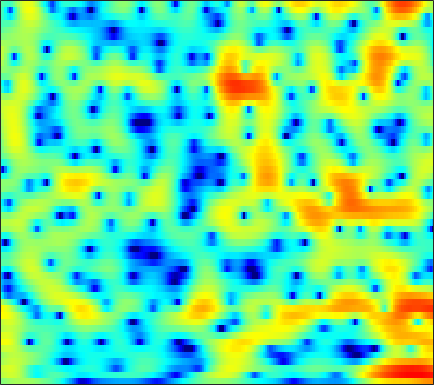

The file beside this chart, header and first rows:
-0.077434, 0.25002, 0.6382, 0.94887, 1.1462, 1.3623, 1.5013, 1.5733, 1.6323, 1.641, 1.6025, 1.5361, 1.4122, 1.2494, 1.1044, 0.88306, 0.63816, 0.42554, 0.12389, -0.21841, -0.59845, -0.88072, -1.33, -1.8356
2.145, 2.59, 3.031, 3.303, 3.401, 3.385, 3.207, 2.958, 2.474, 1.802, 0.9354, 0.1564, -1.044, -2.411, -3.454, -4.704, -5.495, -5.602, -5.181, -4.436, -3.661, -3.152, -2.601, -2.236
2.81, 3.178, 3.539, 3.749, 3.804, 3.736, 3.495, 3.199, 2.649, 1.891, 0.948, 0.1034, -1.165, -2.533, -3.509, -4.541, -5.043, -5.026, -4.657, -4.17, -3.744, -3.53, -3.396, -3.453
1.336, 1.784, 2.274, 2.635, 2.825, 2.955, 2.963, 2.895, 2.708, 2.421, 2.048, 1.74, 1.274, 0.7895, 0.4207, -0.07001, -0.5578, -0.9179, -1.409, -1.951, -2.568, -3.097, -3.954, -5.008
0.6696, 1.228, 1.806, 2.226, 2.432, 2.585, 2.609, 2.546, 2.394, 2.143, 1.84, 1.582, 1.216, 0.8381, 0.5512, 0.1571, -0.2437, -0.5555, -0.9884, -1.474, -2.001, -2.441, -3.084, -3.801
2.626, 2.99, 3.299, 3.422, 3.393, 3.2, 2.838, 2.45, 1.812, 1.065, 0.2578, -0.348, -1.063, -1.58, -1.806, -1.921, -1.862, -1.78, -1.686, -1.669, -1.763, -1.933, -2.284, -2.76
4.872, 5, 5.023, 4.861, 4.605, 4.049, 3.214, 2.402, 0.9743, -0.9525, -3.613, -6.375, -12.16, -21.96, -15.04, -8.878, -5.63, -4.073, -2.695, -1.874, -1.461, -1.382, -1.536, -2.013
3.808, 3.964, 4.036, 3.943, 3.751, 3.344, 2.739, 2.15, 1.193, 0.06624, -1.152, -2.053, -3.075, -3.658, -3.758, -3.496, -2.995, -2.61, -2.142, -1.817, -1.648, -1.645, -1.791, -2.114
2.059, 2.477, 2.855, 3.021, 3.028, 2.868, 2.538, 2.219, 1.692, 1.089, 0.454, -0.0144, -0.6018, -1.094, -1.403, -1.715, -1.922, -2.035, -2.137, -2.216, -2.298, -2.365, -2.477, -2.617
2.546, 3.082, 3.531, 3.701, 3.676, 3.476, 3.116, 2.744, 2.133, 1.416, 0.6257, -0.003001, -0.8649, -1.714, -2.308, -2.978, -3.466, -3.7, -3.826, -3.813, -3.768, -3.777, -3.874, -4.081
5.356, 5.398, 5.285, 4.979, 4.655, 4.061, 3.307, 2.659, 1.692, 0.5894, -0.6453, -1.67, -3.25, -5.127, -6.806, -9.431, -11.61, -11.61, -9.601, -7.414, -5.859, -5.129, -4.767, -5.188
6.069, 5.558, 4.79, 3.906, 3.163, 1.997, 0.7015, -0.4089, -1.962, -3.527, -4.922, -5.76, -6.641, -7.525, -8.294, -9.578, -10.35, -9.917, -7.894, -5.585, -3.674, -2.62, -1.692, -1.238
2.267, 1.314, 0.03437, -1.256, -2.21, -3.535, -5.095, -6.561, -9.274, -13.71, -24.11, -25.51, -14.54, -10.07, -7.994, -5.976, -4.453, -3.425, -2.152, -0.984, 0.08383, 0.7858, 1.572, 2.199
-4.817, -6.921, -9.878, -11.81, -11.85, -10.87, -9.914, -9.46, -9.243, -9.153, -8.902, -8.367, -7.189, -5.688, -4.528, -3.038, -1.718, -0.8294, 0.218, 1.128, 1.898, 2.388, 2.929, 3.346
-8.536, -10.88, -14.28, -16.32, -15.5, -12.93, -10.58, -9.115, -7.512, -6.175, -4.968, -4.126, -3.046, -2.006, -1.254, -0.3189, 0.5313, 1.106, 1.769, 2.317, 2.748, 2.995, 3.228, 3.346
-8.171, -9.352, -10.56, -10.98, -10.68, -9.643, -8.167, -6.962, -5.364, -3.885, -2.564, -1.676, -0.6233, 0.2761, 0.8529, 1.5, 2.016, 2.315, 2.614, 2.799, 2.886, 2.893, 2.829, 2.676
-9.099, -11.88, -17.97, -25.8, -17.52, -11.27, -7.549, -5.482, -3.292, -1.562, -0.1795, 0.6682, 1.574, 2.255, 2.622, 2.935, 3.051, 3.014, 2.826, 2.506, 2.101, 1.779, 1.372, 1.044
-4.261, -5.117, -6, -6.153, -5.618, -4.289, -2.692, -1.523, -0.1046, 1.103, 2.088, 2.68, 3.265, 3.612, 3.71, 3.613, 3.239, 2.763, 1.834, 0.5373, -1.117, -2.52, -4.211, -4.875
-1.521, -1.632, -1.657, -1.475, -1.193, -0.6518, 0.03057, 0.584, 1.324, 2.003, 2.576, 2.916, 3.219, 3.326, 3.262, 2.956, 2.361, 1.696, 0.4445, -1.334, -3.864, -6.486, -11.21, -13.36
-2.475, -2.506, -2.4, -2.094, -1.747, -1.175, -0.5137, 0.001878, 0.6645, 1.266, 1.76, 2.045, 2.3, 2.398, 2.365, 2.167, 1.793, 1.393, 0.7119, -0.1031, -0.9894, -1.621, -2.271, -2.538
-5.935, -6.404, -6.502, -5.878, -5.049, -3.736, -2.438, -1.558, -0.5491, 0.2647, 0.8859, 1.233, 1.552, 1.722, 1.762, 1.721, 1.592, 1.45, 1.226, 0.9761, 0.7374, 0.5818, 0.4307, 0.3558
-10.74, -15.37, -30.42, -14.44, -9.737, -5.97, -3.515, -2.178, -0.8598, 0.04952, 0.6467, 0.9287, 1.124, 1.165, 1.128, 1.04, 0.95, 0.9063, 0.9011, 0.9504, 1.045, 1.131, 1.257, 1.372
-3.811, -4.518, -4.834, -4.224, -3.341, -2.004, -0.7938, -0.05221, 0.6716, 1.089, 1.2, 1.09, 0.7104, 0.1045, -0.4373, -1.144, -1.621, -1.7, -1.427, -0.8427, -0.1765, 0.2972, 0.818, 1.206
1.348, 1.233, 1.214, 1.359, 1.557, 1.889, 2.201, 2.376, 2.468, 2.337, 1.905, 1.336, 0.1626, -1.636, -3.557, -7.289, -12.55, -13.22, -8.371, -4.816, -2.609, -1.53, -0.6242, -0.1467
2.214, 2.223, 2.268, 2.38, 2.503, 2.682, 2.864, 2.96, 2.982, 2.834, 2.446, 1.966, 1.014, -0.3413, -1.626, -3.581, -5.18, -5.483, -4.63, -3.328, -2.343, -1.94, -1.84, -2.243
0.05377, 0.04027, 0.02719, 0.1298, 0.3188, 0.7428, 1.296, 1.722, 2.224, 2.579, 2.739, 2.722, 2.534, 2.189, 1.859, 1.389, 0.9667, 0.7275, 0.4899, 0.2491, -0.1282, -0.5903, -1.579, -3.168
-3.898, -4.622, -5.963, -7.087, -6.894, -5.096, -2.884, -1.41, 0.156, 1.296, 2.093, 2.5, 2.848, 3.017, 3.059, 3.038, 2.943, 2.818, 2.587, 2.248, 1.766, 1.276, 0.3823, -0.8058
-5.415, -6.692, -9.583, -13.54, -13.68, -9.211, -5.523, -3.562, -1.708, -0.4548, 0.3969, 0.854, 1.283, 1.582, 1.754, 1.934, 2.068, 2.133, 2.162, 2.129, 2.016, 1.873, 1.619, 1.289
-2.316, -2.666, -3.172, -3.487, -3.48, -3.151, -2.655, -2.296, -1.928, -1.771, -1.835, -1.951, -2.06, -2.007, -1.822, -1.442, -1.004, -0.6825, -0.3011, 0.01889, 0.3095, 0.545, 0.9091, 1.312
0.4922, 0.3138, 0.09361, -0.1086, -0.248, -0.4674, -0.7705, -1.13, -1.891, -3.098, -4.905, -6.733, -9.415, -10.39, -9.154, -6.899, -5.247, -4.477, -3.981, -3.858, -3.702, -3.313, -2.293, -0.8444
0.6971, 0.4826, 0.3694, 0.3902, 0.4202, 0.394, 0.1858, -0.1603, -0.9941, -2.361, -4.411, -6.501, -9.797, -11.13, -9.677, -7.37, -6.008, -5.747, -6.476, -8.823, -14.43, -21.65, -10.86, -4.768
-4.506, -4.923, -4.234, -2.839, -1.808, -0.7138, -0.03656, 0.2152, 0.2402, -0.04868, -0.5736, -1.048, -1.646, -2.043, -2.187, -2.274, -2.43, -2.697, -3.29, -4.101, -4.758, -4.702, -3.6, -1.769
-14.73, -18.51, -10.9, -6.166, -3.924, -1.86, -0.5075, 0.1806, 0.7647, 1.044, 1.099, 1.041, 0.8818, 0.6707, 0.5003, 0.2705, 0.02113, -0.1624, -0.3794, -0.5404, -0.5625, -0.454, -0.1402, 0.3244
-4.413, -4.342, -3.666, -2.535, -1.62, -0.4971, 0.4227, 0.9558, 1.447, 1.718, 1.803, 1.773, 1.628, 1.388, 1.17, 0.8575, 0.5616, 0.3608, 0.1247, -0.04395, -0.1328, -0.1509, -0.1289, -0.0783
-1.653, -1.141, -0.4166, 0.3282, 0.8772, 1.526, 2.044, 2.319, 2.527, 2.55, 2.395, 2.165, 1.732, 1.191, 0.7398, 0.1178, -0.4614, -0.8382, -1.228, -1.466, -1.591, -1.632, -1.649, -1.667
-0.9316, 0.06711, 1.225, 2.159, 2.722, 3.295, 3.649, 3.767, 3.728, 3.451, 2.926, 2.367, 1.405, 0.2173, -0.7965, -2.24, -3.64, -4.485, -5.12, -5.213, -4.971, -4.72, -4.416, -4.212
-0.6506, 0.7305, 2.201, 3.312, 3.929, 4.487, 4.753, 4.769, 4.531, 3.988, 3.124, 2.251, 0.7355, -1.264, -3.166, -6.445, -11.03, -15.54, -17.23, -13.03, -10.27, -9.086, -8.282, -8.06
0.1694, 1.421, 2.761, 3.773, 4.328, 4.793, 4.959, 4.885, 4.519, 3.846, 2.856, 1.891, 0.298, -1.69, -3.463, -6.195, -9.224, -11.24, -12.38, -11.85, -11.02, -10.73, -11.02, -12.24
1.014, 1.978, 3.061, 3.878, 4.309, 4.644, 4.696, 4.544, 4.097, 3.368, 2.359, 1.427, -0.0204, -1.658, -2.967, -4.72, -6.309, -7.309, -8.331, -8.993, -9.437, -9.756, -10.33, -11.21
1.513, 2.392, 3.337, 4.019, 4.358, 4.582, 4.531, 4.315, 3.785, 2.968, 1.864, 0.8534, -0.734, -2.557, -4.044, -6.066, -7.886, -8.921, -9.711, -9.837, -9.591, -9.297, -8.928, -8.582
2.05, 2.834, 3.639, 4.19, 4.447, 4.572, 4.454, 4.199, 3.622, 2.755, 1.576, 0.4468, -1.425, -3.79, -5.994, -9.77, -15.1, -19.99, -18.88, -14.37, -11.6, -10.21, -8.848, -7.78
2.635, 3.116, 3.633, 3.997, 4.165, 4.244, 4.146, 3.936, 3.454, 2.724, 1.701, 0.7247, -0.8838, -2.899, -4.692, -7.467, -10.4, -12.1, -12.65, -11.74, -10.6, -9.902, -9.103, -8.339
2.636, 2.772, 2.961, 3.166, 3.316, 3.494, 3.587, 3.575, 3.408, 3.027, 2.411, 1.803, 0.7808, -0.4714, -1.511, -2.971, -4.431, -5.434, -6.592, -7.645, -8.689, -9.521, -10.73, -11.7
1.156, 0.9093, 0.7378, 0.8804, 1.22, 1.866, 2.561, 3.018, 3.449, 3.614, 3.509, 3.24, 2.655, 1.853, 1.122, 0.02531, -1.174, -2.135, -3.502, -4.988, -6.784, -8.484, -11.79, -17.63
-2.83, -4.215, -6.467, -7.103, -5.298, -2.142, 0.4042, 1.815, 3.124, 3.902, 4.221, 4.185, 3.832, 3.173, 2.489, 1.386, 0.1462, -0.8301, -2.076, -3.183, -4.138, -4.774, -5.444, -5.781
-4.518, -5.536, -7.783, -8.518, -6.331, -2.747, 0.02675, 1.539, 2.962, 3.822, 4.19, 4.193, 3.822, 3.01, 2.121, 0.5374, -1.481, -3.185, -5.319, -6.345, -5.77, -4.858, -3.57, -2.458
-1.325, -1.234, -1.111, -0.8118, -0.3901, 0.3901, 1.299, 1.932, 2.66, 3.16, 3.378, 3.331, 2.928, 2.081, 1.114, -0.7473, -3.505, -6.483, -12.88, -17.04, -9.807, -6.462, -3.651, -1.813
0.989, 0.7642, 0.435, 0.1291, -0.0475, -0.1227, 0.008792, 0.2712, 0.7503, 1.265, 1.676, 1.817, 1.753, 1.369, 0.8501, -0.1188, -1.35, -2.313, -3.359, -3.815, -3.477, -2.882, -1.919, -0.984
2.157, 1.503, 0.3671, -1.086, -2.367, -4.093, -5.037, -4.602, -3.035, -1.314, 0.04239, 0.7548, 1.312, 1.472, 1.355, 0.9636, 0.369, -0.1333, -0.7823, -1.271, -1.499, -1.46, -1.145, -0.6091
3.054, 2.276, 0.8134, -1.346, -3.671, -8.534, -15.64, -11.59, -5.508, -2.079, 0.002484, 1.019, 1.838, 2.131, 2.072, 1.66, 0.9084, 0.1329, -1.137, -2.551, -3.817, -4.296, -3.938, -2.7
2.842, 2.421, 1.679, 0.7394, -0.02501, -0.9261, -1.365, -1.21, -0.5148, 0.4225, 1.266, 1.735, 2.089, 2.103, 1.882, 1.242, 0.1712, -0.9869, -3.151, -6.481, -12.45, -24.71, -14.74, -7.63
1.42, 1.411, 1.311, 1.161, 1.047, 0.938, 0.9407, 1.021, 1.219, 1.466, 1.694, 1.803, 1.807, 1.63, 1.346, 0.7432, -0.1379, -0.9847, -2.359, -3.905, -5.313, -5.934, -5.788, -4.775
-0.1929, 0.07014, 0.3306, 0.5384, 0.6781, 0.8671, 1.072, 1.225, 1.442, 1.631, 1.767, 1.818, 1.794, 1.636, 1.422, 1.012, 0.4616, -0.01691, -0.7117, -1.399, -1.984, -2.304, -2.535, -2.554
-1.575, -1.215, -0.8145, -0.4716, -0.2172, 0.1453, 0.5304, 0.8389, 1.241, 1.61, 1.9, 2.052, 2.155, 2.116, 2.001, 1.734, 1.353, 1.002, 0.4815, -0.07495, -0.6233, -1.007, -1.467, -1.864
-2.472, -2.334, -2.234, -2.108, -1.909, -1.429, -0.7154, -0.07776, 0.7799, 1.567, 2.21, 2.572, 2.875, 2.987, 2.945, 2.724, 2.342, 1.955, 1.336, 0.6338, -0.1201, -0.6917, -1.428, -2.114
-2.725, -3.356, -4.64, -6.122, -6.798, -6.033, -3.789, -2.003, 0.07606, 1.681, 2.856, 3.483, 4.003, 4.212, 4.17, 3.877, 3.328, 2.77, 1.837, 0.7228, -0.5297, -1.512, -2.791, -3.858
-2.073, -3.222, -5.626, -9.706, -14.13, -11.75, -5.676, -2.597, 0.2959, 2.31, 3.684, 4.369, 4.91, 5.034, 4.881, 4.379, 3.535, 2.697, 1.301, -0.4572, -2.608, -4.573, -7.752, -11.05
-1.571, -2.118, -2.715, -3.083, -3.015, -2.297, -0.9416, 0.2152, 1.722, 2.983, 3.916, 4.373, 4.648, 4.513, 4.153, 3.32, 2.1, 0.9346, -0.8898, -2.937, -5.188, -7.094, -10.04, -13.25
